Run: headless pygame with SDL's dummy video driver; simulated clock (each Clock.tick advances the game by its frame time, no real sleeping); random seed 0; keys injected as events and as key.get_pressed() state; no mouse input; restart key R tapped at the start of phases 3 and 4.
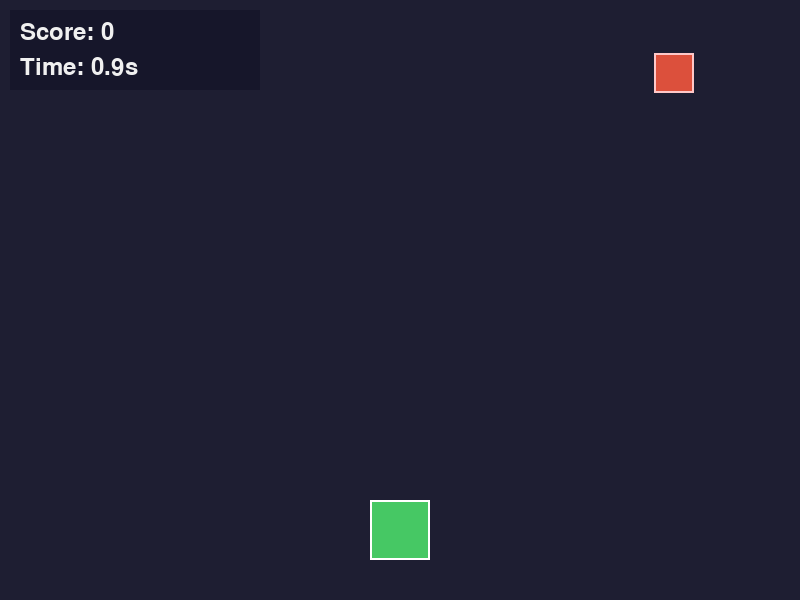
Frame 1 of 4 · flips 1–60 · no input
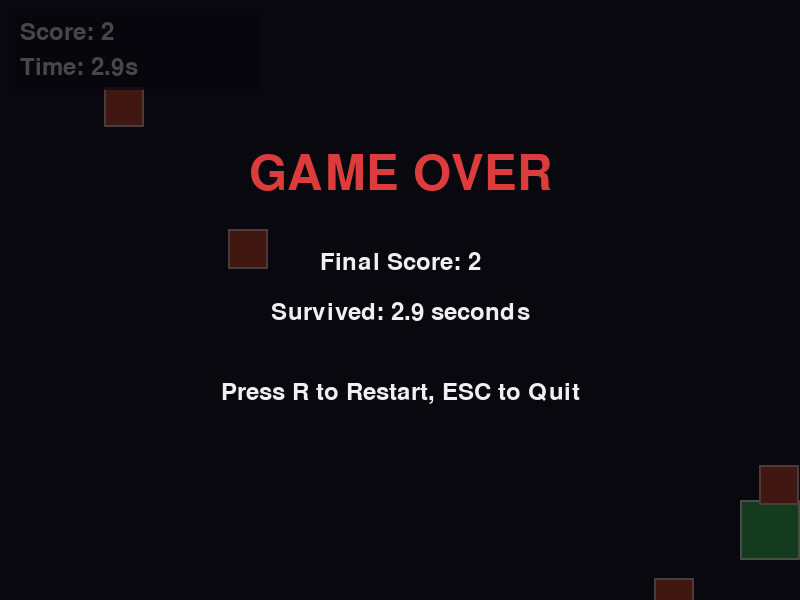
Frame 2 of 4 · flips 61–180 · tapped SPACE, RETURN · held RIGHT (→), D
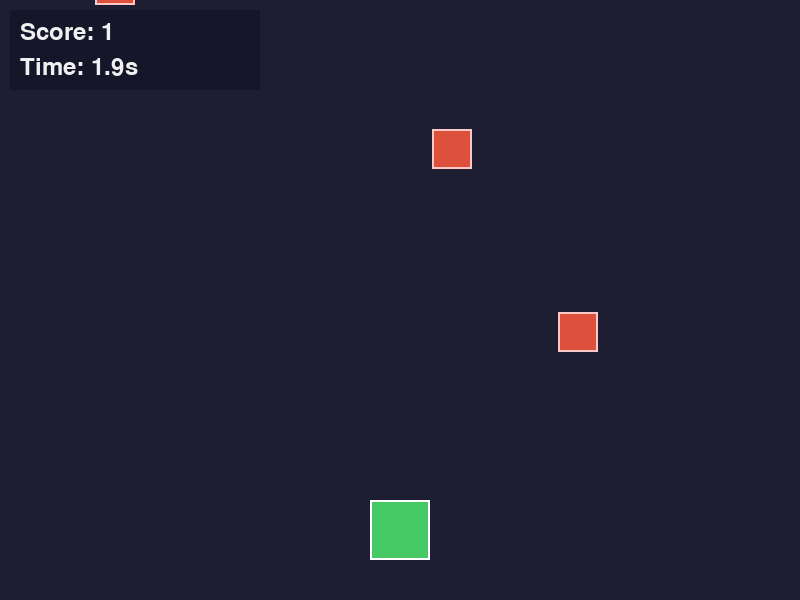
Frame 3 of 4 · flips 181–300 · tapped R · held DOWN (↓), S
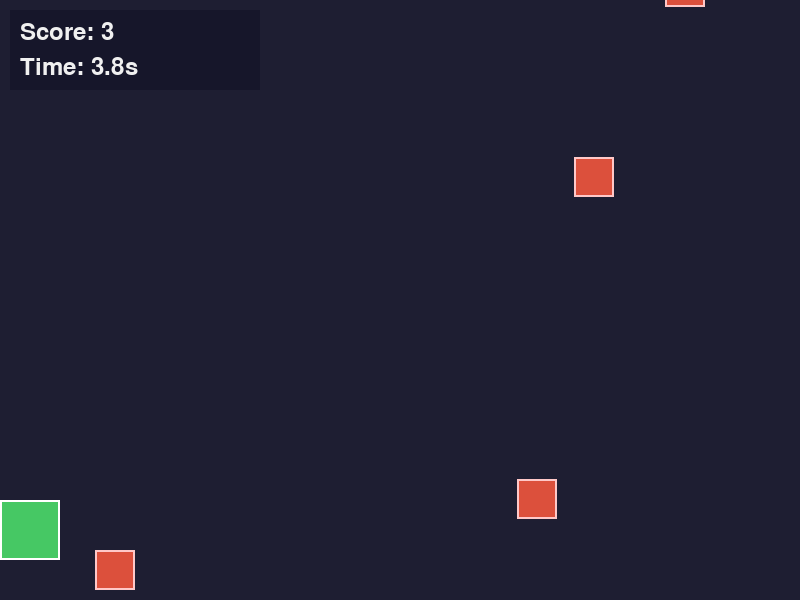
Frame 4 of 4 · flips 301–420 · tapped R · held LEFT (←), A, UP (↑), W

The pygame program that drew these frames:

import pygame
import random
import sys

# 初始化
pygame.init()
random.seed(42)

# 常量
SCREEN_WIDTH = 800
SCREEN_HEIGHT = 600
FPS = 60
PLAYER_WIDTH = 60
PLAYER_HEIGHT = 60
PLAYER_Y = SCREEN_HEIGHT - PLAYER_HEIGHT - 40
PLAYER_SPEED = 7
OBSTACLE_WIDTH = 40
OBSTACLE_HEIGHT = 40
OBSTACLE_SPAWN_RATE = 40
MIN_SPEED = 4
MAX_SPEED = 8

# 颜色定义
BACKGROUND_COLOR = (30, 30, 50)
PLAYER_COLOR = (70, 200, 100)
OBSTACLE_COLOR = (220, 80, 60)
TEXT_COLOR = (240, 240, 240)
GAME_OVER_COLOR = (220, 60, 60)
HUD_BG_COLOR = (20, 20, 40, 200)

# 设置窗口
screen = pygame.display.set_mode((SCREEN_WIDTH, SCREEN_HEIGHT))
pygame.display.set_caption("Dodge Blocks Easy")
clock = pygame.time.Clock()
font = pygame.font.SysFont(None, 36)
big_font = pygame.font.SysFont(None, 72)

class Player:
    def __init__(self):
        self.width = PLAYER_WIDTH
        self.height = PLAYER_HEIGHT
        self.x = SCREEN_WIDTH // 2 - self.width // 2
        self.y = PLAYER_Y
        self.speed = PLAYER_SPEED
        self.rect = pygame.Rect(self.x, self.y, self.width, self.height)

    def update(self, keys):
        if keys[pygame.K_LEFT] or keys[pygame.K_a]:
            self.x -= self.speed
        if keys[pygame.K_RIGHT] or keys[pygame.K_d]:
            self.x += self.speed
        self.x = max(0, min(SCREEN_WIDTH - self.width, self.x))
        self.rect.topleft = (self.x, self.y)

    def draw(self, surface):
        pygame.draw.rect(surface, PLAYER_COLOR, self.rect)
        pygame.draw.rect(surface, (255, 255, 255), self.rect, 2)

class Obstacle:
    def __init__(self):
        self.width = OBSTACLE_WIDTH
        self.height = OBSTACLE_HEIGHT
        self.x = random.randint(0, SCREEN_WIDTH - self.width)
        self.y = -self.height
        self.speed = random.uniform(MIN_SPEED, MAX_SPEED)
        self.rect = pygame.Rect(self.x, self.y, self.width, self.height)

    def update(self):
        self.y += self.speed
        self.rect.topleft = (self.x, self.y)

    def is_off_screen(self):
        return self.y > SCREEN_HEIGHT

    def draw(self, surface):
        pygame.draw.rect(surface, OBSTACLE_COLOR, self.rect)
        pygame.draw.rect(surface, (255, 200, 200), self.rect, 2)

def draw_hud(score, elapsed_time):
    hud_rect = pygame.Rect(10, 10, 250, 80)
    s = pygame.Surface((hud_rect.width, hud_rect.height), pygame.SRCALPHA)
    s.fill(HUD_BG_COLOR)
    screen.blit(s, hud_rect)
    score_text = font.render(f"Score: {score}", True, TEXT_COLOR)
    time_text = font.render(f"Time: {elapsed_time:.1f}s", True, TEXT_COLOR)
    screen.blit(score_text, (20, 20))
    screen.blit(time_text, (20, 55))

def draw_game_over(final_score, elapsed_time):
    overlay = pygame.Surface((SCREEN_WIDTH, SCREEN_HEIGHT), pygame.SRCALPHA)
    overlay.fill((0, 0, 0, 180))
    screen.blit(overlay, (0, 0))

    game_over_text = big_font.render("GAME OVER", True, GAME_OVER_COLOR)
    screen.blit(game_over_text, (SCREEN_WIDTH//2 - game_over_text.get_width()//2, 150))

    score_text = font.render(f"Final Score: {final_score}", True, TEXT_COLOR)
    screen.blit(score_text, (SCREEN_WIDTH//2 - score_text.get_width()//2, 250))

    time_text = font.render(f"Survived: {elapsed_time:.1f} seconds", True, TEXT_COLOR)
    screen.blit(time_text, (SCREEN_WIDTH//2 - time_text.get_width()//2, 300))

    restart_text = font.render("Press R to Restart, ESC to Quit", True, TEXT_COLOR)
    screen.blit(restart_text, (SCREEN_WIDTH//2 - restart_text.get_width()//2, 380))

def main():
    player = Player()
    obstacles = []
    frame_counter = 0
    score = 0
    start_ticks = pygame.time.get_ticks()
    running = True
    game_over = False

    while running:
        # 事件处理
        for event in pygame.event.get():
            if event.type == pygame.QUIT:
                running = False
            if event.type == pygame.KEYDOWN:
                if event.key == pygame.K_ESCAPE:
                    running = False
                if event.key == pygame.K_r and game_over:
                    # 重启游戏
                    player = Player()
                    obstacles = []
                    frame_counter = 0
                    score = 0
                    start_ticks = pygame.time.get_ticks()
                    game_over = False

        if not game_over:
            # 控制
            keys = pygame.key.get_pressed()
            player.update(keys)

            # 生成障碍物
            frame_counter += 1
            if frame_counter >= OBSTACLE_SPAWN_RATE:
                frame_counter = 0
                obstacles.append(Obstacle())

            # 更新障碍物
            new_obstacles = []
            for obs in obstacles:
                obs.update()
                if not obs.is_off_screen():
                    new_obstacles.append(obs)
            obstacles = new_obstacles

            # 碰撞检测
            for obs in obstacles:
                if player.rect.colliderect(obs.rect):
                    game_over = True
                    break

            # 分数计算: 每存活1秒加1分
            elapsed_time = (pygame.time.get_ticks() - start_ticks) / 1000.0
            score = int(elapsed_time)

        # 绘制
        screen.fill(BACKGROUND_COLOR)

        # 绘制玩家
        player.draw(screen)

        # 绘制障碍物
        for obs in obstacles:
            obs.draw(screen)

        # 绘制HUD
        elapsed_time = (pygame.time.get_ticks() - start_ticks) / 1000.0
        draw_hud(score, elapsed_time)

        # 游戏结束画面
        if game_over:
            draw_game_over(score, elapsed_time)

        pygame.display.flip()
        clock.tick(FPS)

    pygame.quit()
    sys.exit()

if __name__ == "__main__":
    main()
